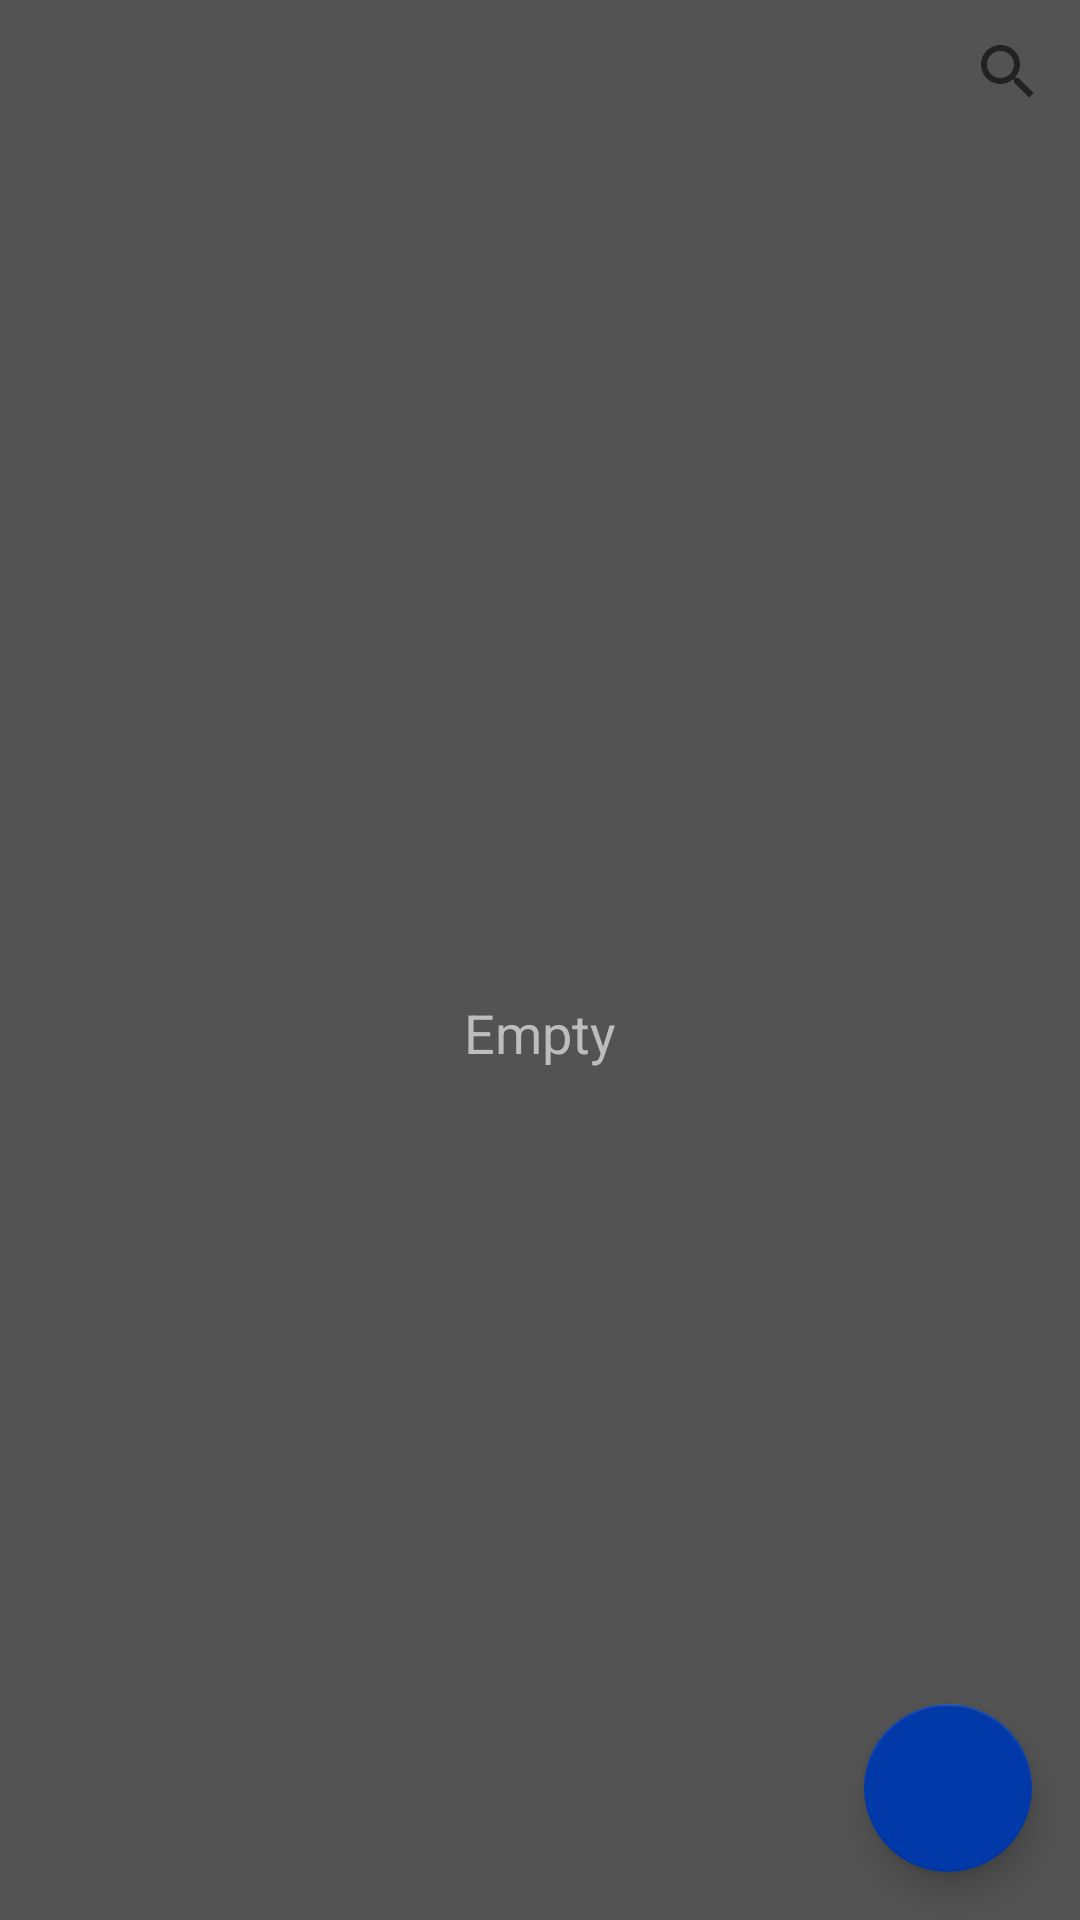

Layout XML and referenced resources for this Android screen:
<!-- AndroidManifest.xml: application theme Theme.SQLiteKotlin -->
<!-- res/layout/activity_main.xml -->
<?xml version="1.0" encoding="utf-8"?>
<androidx.constraintlayout.widget.ConstraintLayout xmlns:android="http://schemas.android.com/apk/res/android"
    xmlns:app="http://schemas.android.com/apk/res-auto"
    xmlns:tools="http://schemas.android.com/tools"
    android:layout_width="match_parent"
    android:layout_height="match_parent"
    android:background="@color/dark_bg"
    tools:context=".MainActivity">

    <androidx.recyclerview.widget.RecyclerView
        android:id="@+id/rcView"
        android:layout_width="0dp"
        android:layout_height="0dp"
        app:layout_constraintBottom_toBottomOf="parent"
        app:layout_constraintEnd_toEndOf="parent"
        app:layout_constraintHorizontal_bias="0.0"
        app:layout_constraintStart_toStartOf="parent"
        app:layout_constraintTop_toBottomOf="@+id/searchView"
        app:layout_constraintVertical_bias="1.0" />

    <TextView
        android:id="@+id/tvNoElements"
        android:layout_width="wrap_content"
        android:layout_height="wrap_content"
        android:text="Empty"
        android:textColor="@color/gray"
        android:textSize="18sp"
        app:layout_constraintBottom_toBottomOf="parent"
        app:layout_constraintEnd_toEndOf="parent"
        app:layout_constraintStart_toStartOf="parent"
        app:layout_constraintTop_toTopOf="@+id/rcView" />

    <com.google.android.material.floatingactionbutton.FloatingActionButton
        android:id="@+id/fbNew"
        android:layout_width="wrap_content"
        android:layout_height="wrap_content"
        android:layout_marginEnd="16dp"
        android:layout_marginBottom="16dp"
        android:clickable="true"
        android:onClick="onClickNew"
        app:backgroundTint="@color/dark_blue"
        app:layout_constraintBottom_toBottomOf="parent"
        app:layout_constraintEnd_toEndOf="parent"
        app:srcCompat="@drawable/ic_add" />

    <SearchView
        android:id="@+id/searchView"
        android:layout_width="wrap_content"
        android:layout_height="wrap_content"
        app:layout_constraintEnd_toEndOf="parent"
        app:layout_constraintHorizontal_bias="1.0"
        app:layout_constraintStart_toStartOf="parent"
        app:layout_constraintTop_toTopOf="parent" />
</androidx.constraintlayout.widget.ConstraintLayout>
<!-- resources referenced by this layout -->
<resources>
  <color name="dark_bg">#535353</color>
  <color name="dark_blue">#0239a8</color>
  <color name="gray">#BDBDBD</color>
  <style name="Theme.SQLiteKotlin" parent="Theme.MaterialComponents.DayNight.DarkActionBar">
          
          <item name="colorPrimary">@color/purple_500</item>
          <item name="colorPrimaryVariant">@color/purple_700</item>
          <item name="colorOnPrimary">@color/white</item>
          
          <item name="colorSecondary">@color/teal_200</item>
          <item name="colorSecondaryVariant">@color/teal_700</item>
          <item name="colorOnSecondary">@color/black</item>
          
          <item name="android:statusBarColor" tools:targetApi="l">?attr/colorPrimaryVariant</item>
          
          <item name="android:windowFullscreen">true</item>
          <item name="windowNoTitle">true</item>
          <item name="windowActionBar">false</item>
      </style>
  <color name="purple_500">#FF6200EE</color>
  <color name="purple_700">#FF3700B3</color>
  <color name="white">#FFFFFFFF</color>
  <color name="teal_200">#FF03DAC5</color>
  <color name="teal_700">#FF018786</color>
  <color name="black">#FF000000</color>
</resources>
